Labelled photos from "cotton_data", an image-classification folder in srinidhi-2005/weed-image-studio. The possible labels are: morningglory, carpetweeds, waterhemp.

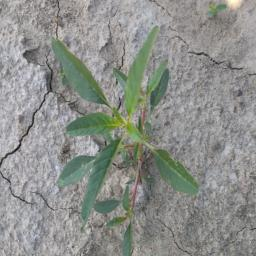
Label: waterhemp

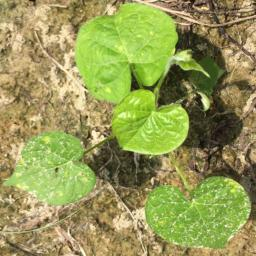
Label: morningglory

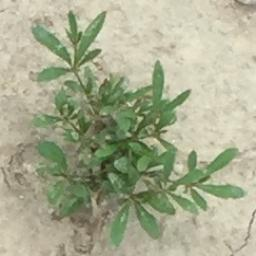
Label: carpetweeds

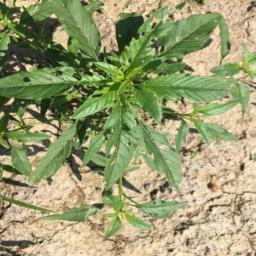
Label: waterhemp

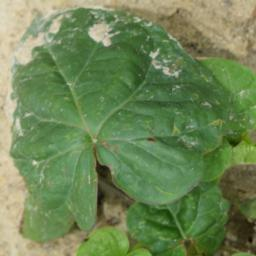
Label: morningglory

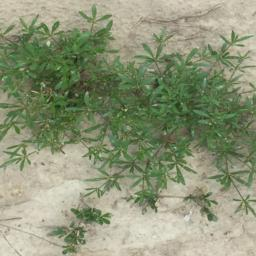
Label: carpetweeds
